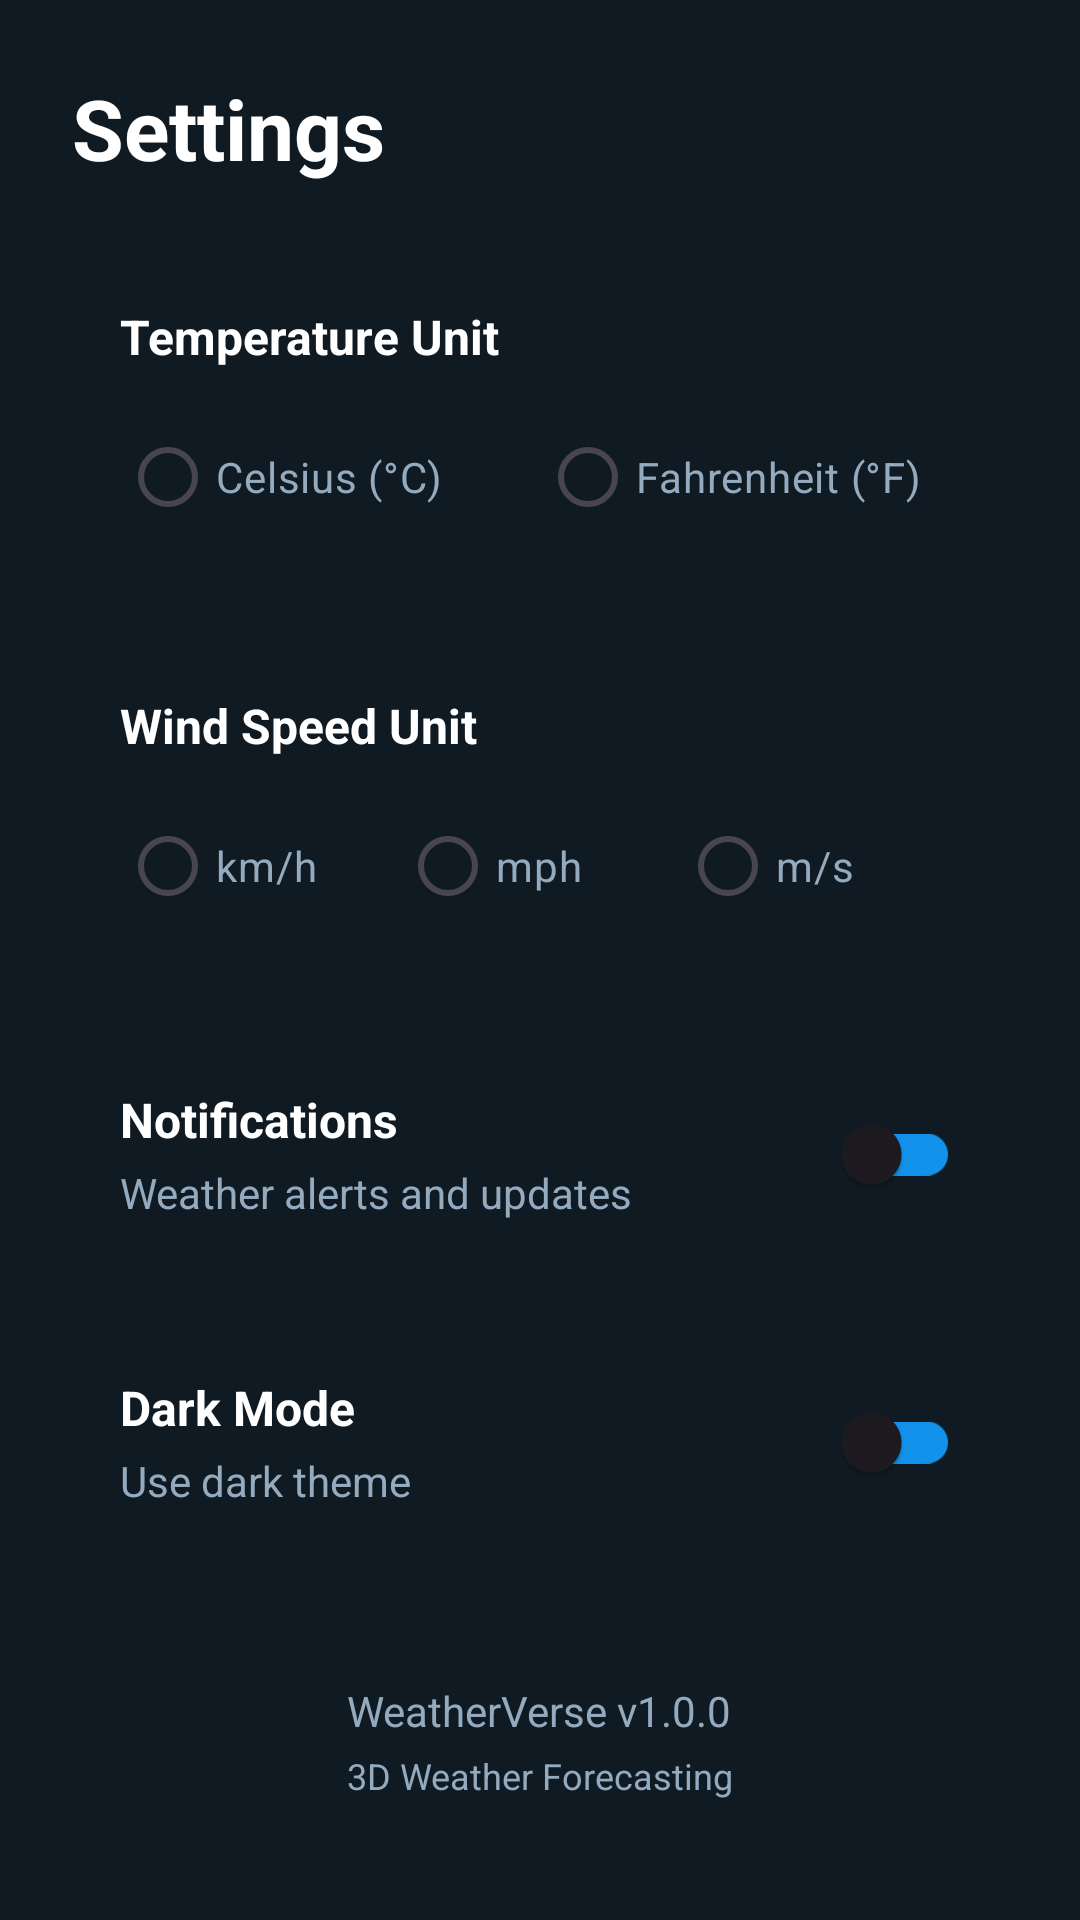

The Android layout XML behind this screen, and the referenced resources:
<!-- AndroidManifest.xml: application theme Theme.WeatherVerse -->
<!-- res/layout/fragment_settings.xml -->
<?xml version="1.0" encoding="utf-8"?>
<androidx.core.widget.NestedScrollView 
    xmlns:android="http://schemas.android.com/apk/res/android"
    xmlns:app="http://schemas.android.com/apk/res-auto"
    android:layout_width="match_parent"
    android:layout_height="match_parent"
    android:background="@color/background_dark"
    android:fillViewport="true">

    <LinearLayout
        android:layout_width="match_parent"
        android:layout_height="wrap_content"
        android:orientation="vertical"
        android:padding="24dp">

        
        <TextView
            android:layout_width="wrap_content"
            android:layout_height="wrap_content"
            android:text="@string/settings"
            android:textColor="@color/text_primary_dark"
            android:textSize="28sp"
            android:textStyle="bold"
            android:layout_marginBottom="24dp" />

        
        <LinearLayout
            android:layout_width="match_parent"
            android:layout_height="wrap_content"
            android:orientation="vertical"
            android:background="@drawable/bg_glass_panel"
            android:padding="16dp"
            android:layout_marginBottom="16dp">

            <TextView
                android:layout_width="wrap_content"
                android:layout_height="wrap_content"
                android:text="@string/temperature_unit"
                android:textColor="@color/text_primary_dark"
                android:textSize="16sp"
                android:textStyle="bold" />

            <RadioGroup
                android:id="@+id/rg_temperature"
                android:layout_width="match_parent"
                android:layout_height="wrap_content"
                android:orientation="horizontal"
                android:layout_marginTop="12dp">

                <RadioButton
                    android:id="@+id/rb_celsius"
                    android:layout_width="0dp"
                    android:layout_height="wrap_content"
                    android:layout_weight="1"
                    android:text="Celsius (°C)"
                    android:textColor="@color/text_secondary_dark"
                    android:buttonTint="@color/primary" />

                <RadioButton
                    android:id="@+id/rb_fahrenheit"
                    android:layout_width="0dp"
                    android:layout_height="wrap_content"
                    android:layout_weight="1"
                    android:text="Fahrenheit (°F)"
                    android:textColor="@color/text_secondary_dark"
                    android:buttonTint="@color/primary" />
            </RadioGroup>
        </LinearLayout>

        
        <LinearLayout
            android:layout_width="match_parent"
            android:layout_height="wrap_content"
            android:orientation="vertical"
            android:background="@drawable/bg_glass_panel"
            android:padding="16dp"
            android:layout_marginBottom="16dp">

            <TextView
                android:layout_width="wrap_content"
                android:layout_height="wrap_content"
                android:text="@string/wind_speed_unit"
                android:textColor="@color/text_primary_dark"
                android:textSize="16sp"
                android:textStyle="bold" />

            <RadioGroup
                android:id="@+id/rg_wind_speed"
                android:layout_width="match_parent"
                android:layout_height="wrap_content"
                android:orientation="horizontal"
                android:layout_marginTop="12dp">

                <RadioButton
                    android:id="@+id/rb_kmh"
                    android:layout_width="0dp"
                    android:layout_height="wrap_content"
                    android:layout_weight="1"
                    android:text="km/h"
                    android:textColor="@color/text_secondary_dark"
                    android:buttonTint="@color/primary" />

                <RadioButton
                    android:id="@+id/rb_mph"
                    android:layout_width="0dp"
                    android:layout_height="wrap_content"
                    android:layout_weight="1"
                    android:text="mph"
                    android:textColor="@color/text_secondary_dark"
                    android:buttonTint="@color/primary" />

                <RadioButton
                    android:id="@+id/rb_ms"
                    android:layout_width="0dp"
                    android:layout_height="wrap_content"
                    android:layout_weight="1"
                    android:text="m/s"
                    android:textColor="@color/text_secondary_dark"
                    android:buttonTint="@color/primary" />
            </RadioGroup>
        </LinearLayout>

        
        <LinearLayout
            android:layout_width="match_parent"
            android:layout_height="wrap_content"
            android:orientation="horizontal"
            android:gravity="center_vertical"
            android:background="@drawable/bg_glass_panel"
            android:padding="16dp"
            android:layout_marginBottom="16dp">

            <LinearLayout
                android:layout_width="0dp"
                android:layout_height="wrap_content"
                android:layout_weight="1"
                android:orientation="vertical">

                <TextView
                    android:layout_width="wrap_content"
                    android:layout_height="wrap_content"
                    android:text="@string/notifications"
                    android:textColor="@color/text_primary_dark"
                    android:textSize="16sp"
                    android:textStyle="bold" />

                <TextView
                    android:layout_width="wrap_content"
                    android:layout_height="wrap_content"
                    android:layout_marginTop="4dp"
                    android:text="Weather alerts and updates"
                    android:textColor="@color/text_secondary_dark"
                    android:textSize="14sp" />
            </LinearLayout>

            <com.google.android.material.switchmaterial.SwitchMaterial
                android:id="@+id/switch_notifications"
                android:layout_width="wrap_content"
                android:layout_height="wrap_content"
                app:trackTint="@color/primary" />
        </LinearLayout>

        
        <LinearLayout
            android:layout_width="match_parent"
            android:layout_height="wrap_content"
            android:orientation="horizontal"
            android:gravity="center_vertical"
            android:background="@drawable/bg_glass_panel"
            android:padding="16dp"
            android:layout_marginBottom="16dp">

            <LinearLayout
                android:layout_width="0dp"
                android:layout_height="wrap_content"
                android:layout_weight="1"
                android:orientation="vertical">

                <TextView
                    android:layout_width="wrap_content"
                    android:layout_height="wrap_content"
                    android:text="@string/dark_mode"
                    android:textColor="@color/text_primary_dark"
                    android:textSize="16sp"
                    android:textStyle="bold" />

                <TextView
                    android:layout_width="wrap_content"
                    android:layout_height="wrap_content"
                    android:layout_marginTop="4dp"
                    android:text="Use dark theme"
                    android:textColor="@color/text_secondary_dark"
                    android:textSize="14sp" />
            </LinearLayout>

            <com.google.android.material.switchmaterial.SwitchMaterial
                android:id="@+id/switch_dark_mode"
                android:layout_width="wrap_content"
                android:layout_height="wrap_content"
                app:trackTint="@color/primary" />
        </LinearLayout>

        
        <LinearLayout
            android:layout_width="match_parent"
            android:layout_height="wrap_content"
            android:orientation="vertical"
            android:gravity="center"
            android:layout_marginTop="24dp">

            <TextView
                android:layout_width="wrap_content"
                android:layout_height="wrap_content"
                android:text="WeatherVerse v1.0.0"
                android:textColor="@color/text_secondary_dark"
                android:textSize="14sp" />

            <TextView
                android:layout_width="wrap_content"
                android:layout_height="wrap_content"
                android:layout_marginTop="4dp"
                android:text="3D Weather Forecasting"
                android:textColor="@color/text_secondary_dark"
                android:textSize="12sp" />
        </LinearLayout>

    </LinearLayout>
</androidx.core.widget.NestedScrollView>
<!-- resources referenced by this layout -->
<resources>
  <color name="background_dark">#101A22</color>
  <color name="primary">#1392EC</color>
  <color name="text_primary_dark">#FFFFFF</color>
  <color name="text_secondary_dark">#93AABF</color>
  <string name="dark_mode">Dark Mode</string>
  <string name="notifications">Notifications</string>
  <string name="settings">Settings</string>
  <string name="temperature_unit">Temperature Unit</string>
  <string name="wind_speed_unit">Wind Speed Unit</string>
  <style name="Theme.WeatherVerse" parent="Theme.Material3.DayNight.NoActionBar">
          <item name="colorPrimary">@color/primary</item>
          <item name="colorPrimaryDark">@color/primary_dark</item>
          <item name="colorAccent">@color/primary</item>
          <item name="android:statusBarColor">@android:color/transparent</item>
          <item name="android:navigationBarColor">@color/surface_dark</item>
          <item name="android:windowLightStatusBar">false</item>
          <item name="android:windowBackground">@color/background_dark</item>
      </style>
  <color name="primary_dark">#0D7BC9</color>
  <color name="surface_dark">#1A2730</color>
</resources>
